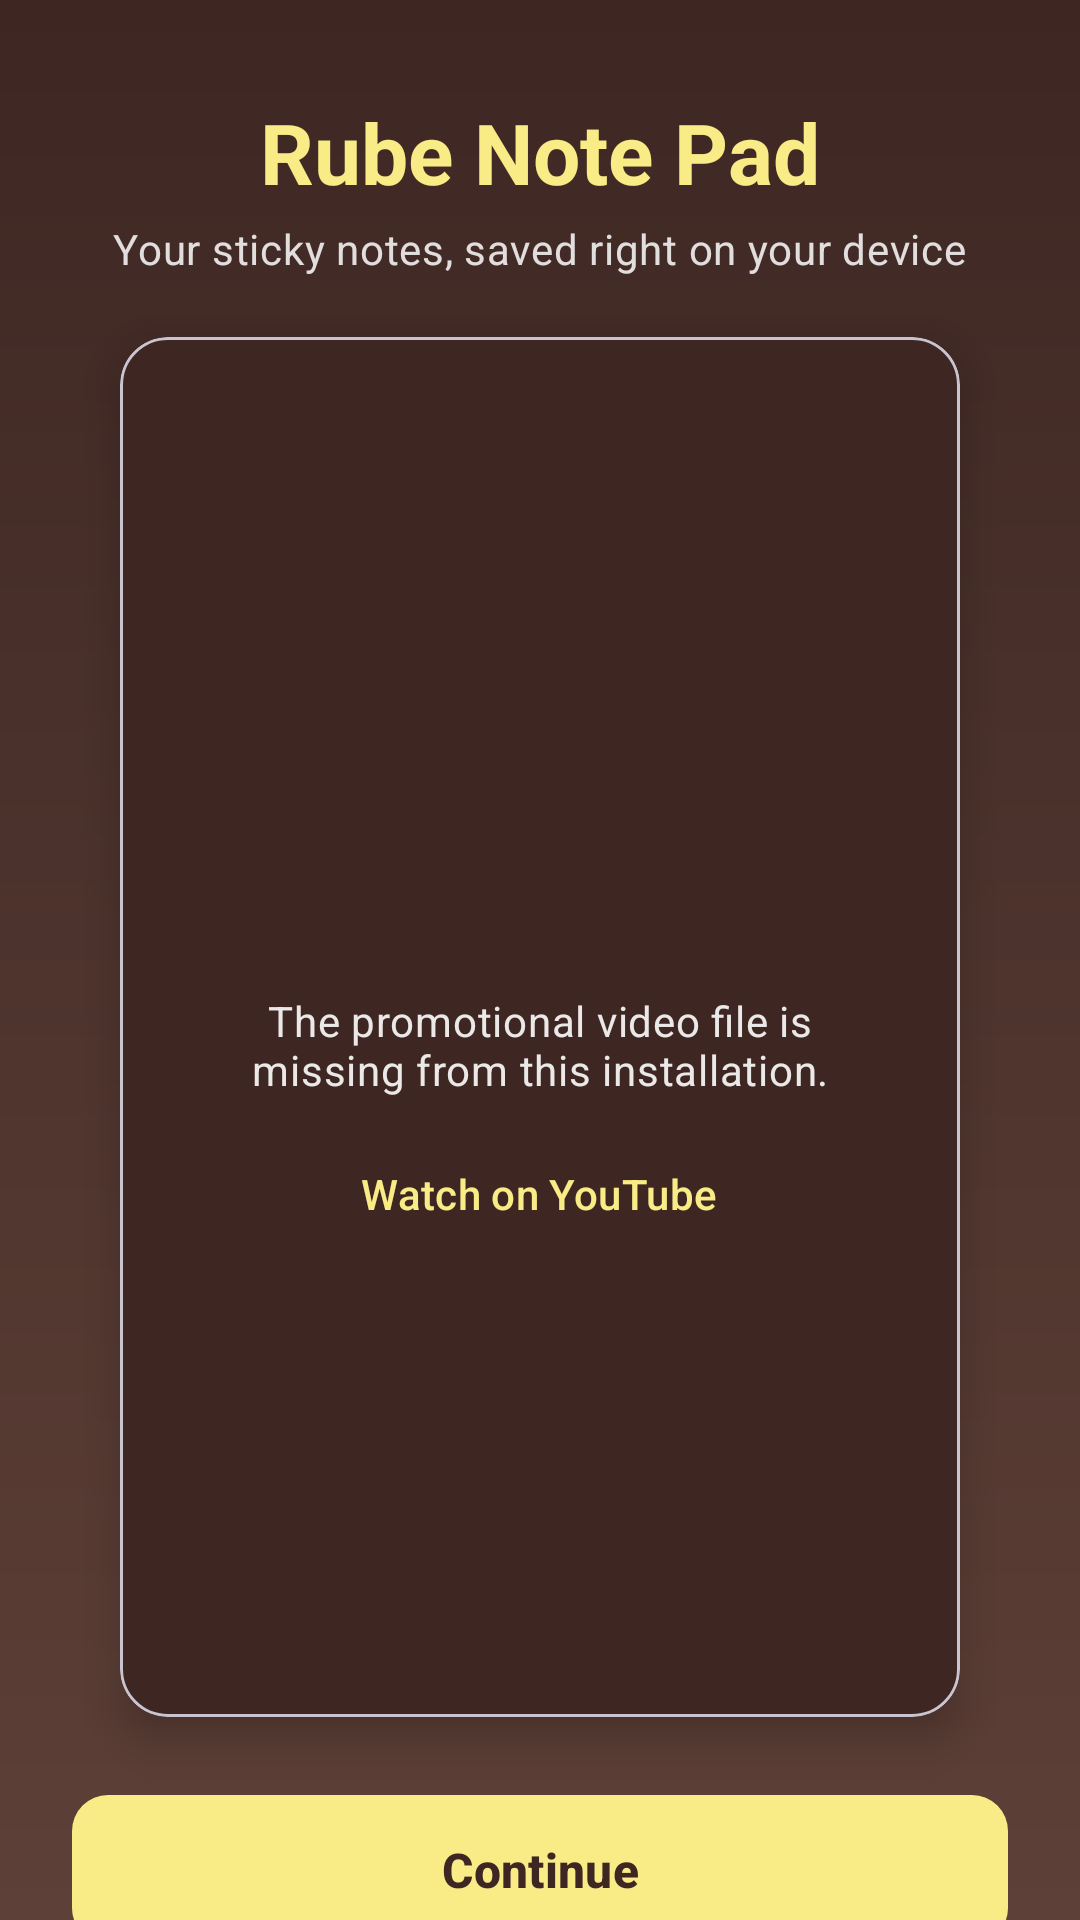

Produce the Android XML layout that renders to this screen, including the resource entries it uses.
<!-- AndroidManifest.xml: application theme Theme.RubeNotePad -->
<!-- res/layout/activity_onboarding.xml -->
<?xml version="1.0" encoding="utf-8"?>
<androidx.constraintlayout.widget.ConstraintLayout
    xmlns:android="http://schemas.android.com/apk/res/android"
    xmlns:app="http://schemas.android.com/apk/res-auto"
    android:layout_width="match_parent"
    android:layout_height="match_parent"
    android:background="@drawable/bg_onboarding">

    <ScrollView
        android:id="@+id/onboardingScroll"
        android:layout_width="match_parent"
        android:layout_height="0dp"
        android:fillViewport="true"
        android:scrollbars="none"
        app:layout_constraintBottom_toBottomOf="parent"
        app:layout_constraintTop_toTopOf="parent">

        <LinearLayout
            android:layout_width="match_parent"
            android:layout_height="wrap_content"
            android:gravity="center_horizontal"
            android:orientation="vertical"
            android:paddingStart="24dp"
            android:paddingEnd="24dp"
            android:paddingTop="32dp"
            android:paddingBottom="24dp">

            
            <com.google.android.material.textview.MaterialTextView
                android:id="@+id/tvOnboardingTitle"
                android:layout_width="wrap_content"
                android:layout_height="wrap_content"
                android:text="@string/onboarding_title"
                android:textAppearance="?attr/textAppearanceHeadlineMedium"
                android:textColor="@color/header_yellow"
                android:textStyle="bold" />

            <com.google.android.material.textview.MaterialTextView
                android:layout_width="wrap_content"
                android:layout_height="wrap_content"
                android:layout_marginTop="4dp"
                android:alpha="0.85"
                android:text="@string/onboarding_tagline"
                android:textAppearance="?attr/textAppearanceBodyMedium"
                android:textColor="@color/white" />

            
            <com.google.android.material.card.MaterialCardView
                android:id="@+id/promoCard"
                android:layout_width="280dp"
                android:layout_height="wrap_content"
                android:layout_marginTop="20dp"
                app:cardBackgroundColor="@color/brown_dark"
                app:cardCornerRadius="16dp"
                app:cardElevation="8dp">

                <FrameLayout
                    android:id="@+id/promoContainer"
                    android:layout_width="match_parent"
                    android:layout_height="460dp">

                    <VideoView
                        android:id="@+id/promoVideoView"
                        android:layout_width="match_parent"
                        android:layout_height="match_parent"
                        android:layout_gravity="center"
                        android:contentDescription="@string/promo_video_a11y"
                        android:visibility="gone" />

                    <WebView
                        android:id="@+id/promoWebView"
                        android:layout_width="match_parent"
                        android:layout_height="match_parent"
                        android:visibility="gone"
                        android:contentDescription="@string/promo_video_a11y" />

                    
                    <LinearLayout
                        android:id="@+id/promoFallback"
                        android:layout_width="match_parent"
                        android:layout_height="match_parent"
                        android:background="@color/brown_dark"
                        android:gravity="center"
                        android:orientation="vertical"
                        android:padding="24dp"
                        android:visibility="visible">

                        <ImageView
                            android:layout_width="56dp"
                            android:layout_height="56dp"
                            android:alpha="0.7"
                            android:contentDescription="@null"
                            android:src="@drawable/ic_play"
                            app:tint="@color/header_yellow" />

                        <TextView
                            android:id="@+id/tvPromoError"
                            android:layout_width="wrap_content"
                            android:layout_height="wrap_content"
                            android:layout_marginTop="12dp"
                            android:gravity="center"
                            android:text="@string/promo_missing_asset"
                            android:textAppearance="?attr/textAppearanceBodyMedium"
                            android:textColor="@color/white"
                            android:alpha="0.9" />

                        <com.google.android.material.button.MaterialButton
                            android:id="@+id/btnOpenYoutube"
                            style="@style/Widget.Material3.Button.TextButton"
                            android:layout_width="wrap_content"
                            android:layout_height="wrap_content"
                            android:layout_marginTop="8dp"
                            android:text="@string/btn_open_youtube"
                            android:textColor="@color/header_yellow" />
                    </LinearLayout>
                </FrameLayout>
            </com.google.android.material.card.MaterialCardView>

            
            <com.google.android.material.card.MaterialCardView
                android:id="@+id/subscribeCard"
                android:layout_width="match_parent"
                android:layout_height="wrap_content"
                android:layout_marginTop="18dp"
                android:visibility="gone"
                app:cardBackgroundColor="@color/card_yellow"
                app:cardCornerRadius="14dp"
                app:cardElevation="6dp"
                app:strokeColor="@color/accent_amber"
                app:strokeWidth="1dp">

                <LinearLayout
                    android:layout_width="match_parent"
                    android:layout_height="wrap_content"
                    android:gravity="center_vertical"
                    android:orientation="horizontal"
                    android:padding="14dp">

                    <FrameLayout
                        android:layout_width="44dp"
                        android:layout_height="44dp">

                        <View
                            android:layout_width="44dp"
                            android:layout_height="44dp"
                            android:background="@drawable/bg_circle_red" />

                        <ImageView
                            android:layout_width="20dp"
                            android:layout_height="20dp"
                            android:layout_gravity="center"
                            android:contentDescription="@null"
                            android:src="@drawable/ic_play"
                            app:tint="@color/white" />
                    </FrameLayout>

                    <LinearLayout
                        android:layout_width="0dp"
                        android:layout_height="wrap_content"
                        android:layout_marginStart="12dp"
                        android:layout_weight="1"
                        android:orientation="vertical">

                        <TextView
                            android:layout_width="wrap_content"
                            android:layout_height="wrap_content"
                            android:text="@string/subscribe_heading"
                            android:textAppearance="?attr/textAppearanceTitleSmall"
                            android:textColor="@color/text_primary"
                            android:textStyle="bold" />

                        <TextView
                            android:layout_width="wrap_content"
                            android:layout_height="wrap_content"
                            android:layout_marginTop="2dp"
                            android:maxLines="3"
                            android:text="@string/subscribe_text"
                            android:textAppearance="?attr/textAppearanceBodySmall"
                            android:textColor="@color/text_secondary" />
                    </LinearLayout>

                    <com.google.android.material.button.MaterialButton
                        android:id="@+id/btnSubscribe"
                        android:layout_width="wrap_content"
                        android:layout_height="wrap_content"
                        android:layout_marginStart="10dp"
                        android:minWidth="0dp"
                        android:text="@string/btn_subscribe"
                        android:textSize="12sp"
                        app:backgroundTint="#FF0000"
                        app:cornerRadius="8dp"
                        app:iconGravity="textStart" />
                </LinearLayout>
            </com.google.android.material.card.MaterialCardView>

            
            <com.google.android.material.button.MaterialButton
                android:id="@+id/btnContinue"
                android:layout_width="match_parent"
                android:layout_height="wrap_content"
                android:layout_marginTop="22dp"
                android:paddingVertical="14dp"
                android:text="@string/btn_continue"
                android:textColor="@color/text_primary"
                android:textSize="16sp"
                android:textStyle="bold"
                app:backgroundTint="@color/header_yellow"
                app:cornerRadius="12dp"
                app:rippleColor="@color/card_stroke" />
        </LinearLayout>
    </ScrollView>
</androidx.constraintlayout.widget.ConstraintLayout>
<!-- resources referenced by this layout -->
<resources>
  <color name="accent_amber">#FFC107</color>
  <color name="brown_dark">#3E2723</color>
  <color name="card_stroke">#E4D67E</color>
  <color name="card_yellow">#FBF0A0</color>
  <color name="header_yellow">#F9EC86</color>
  <color name="text_primary">#3E2723</color>
  <color name="text_secondary">#8D6E63</color>
  <color name="white">#FFFFFF</color>
  <!-- drawable bg_onboarding (drawable) -->
  <?xml version="1.0" encoding="utf-8"?>
  <shape xmlns:android="http://schemas.android.com/apk/res/android">
      <gradient
          android:angle="270"
          android:startColor="@color/onboarding_bg_start"
          android:endColor="@color/onboarding_bg_end" />
  </shape>
  <string name="btn_continue">Continue</string>
  <string name="btn_open_youtube">Watch on YouTube</string>
  <string name="btn_subscribe">Subscribe</string>
  <string name="onboarding_tagline">Your sticky notes, saved right on your device</string>
  <string name="onboarding_title">Rube Note Pad</string>
  <string name="promo_missing_asset">The promotional video file is missing from this installation.</string>
  <string name="promo_video_a11y">Rube Note Pad promotional video</string>
  <string name="subscribe_heading">Enjoying Rube Note Pad?</string>
  <string name="subscribe_text">Subscribe to our YouTube channel for updates and tips.</string>
  <style name="Theme.RubeNotePad" parent="Theme.Material3.Light.NoActionBar">
          <item name="colorPrimary">@color/brown_primary</item>
          <item name="colorOnPrimary">@color/white</item>
          <item name="colorPrimaryContainer">@color/header_yellow</item>
          <item name="colorOnPrimaryContainer">@color/text_primary</item>
          <item name="colorSecondary">@color/brown_fab</item>
          <item name="android:statusBarColor">@color/brown_dark</item>
          <item name="android:navigationBarColor">@color/brown_dark</item>
          <item name="android:windowBackground">@color/paper_yellow</item>
          <item name="android:textColorPrimary">@color/text_primary</item>
          <item name="android:textColorSecondary">@color/text_secondary</item>
          <item name="toolbarStyle">@style/Widget.RubeNotePad.Toolbar</item>
      </style>
  <color name="onboarding_bg_start">#3E2723</color>
  <color name="onboarding_bg_end">#5D4037</color>
  <color name="brown_primary">#4E342E</color>
  <color name="brown_fab">#5D4037</color>
  <color name="paper_yellow">#FDF6C3</color>
  <style name="Widget.RubeNotePad.Toolbar" parent="Widget.Material3.Toolbar">
          <item name="android:background">@color/brown_primary</item>
          <item name="titleTextColor">@color/white</item>
          <item name="subtitleTextColor">@color/white</item>
          <item name="navigationIconTint">@color/white</item>
      </style>
</resources>
